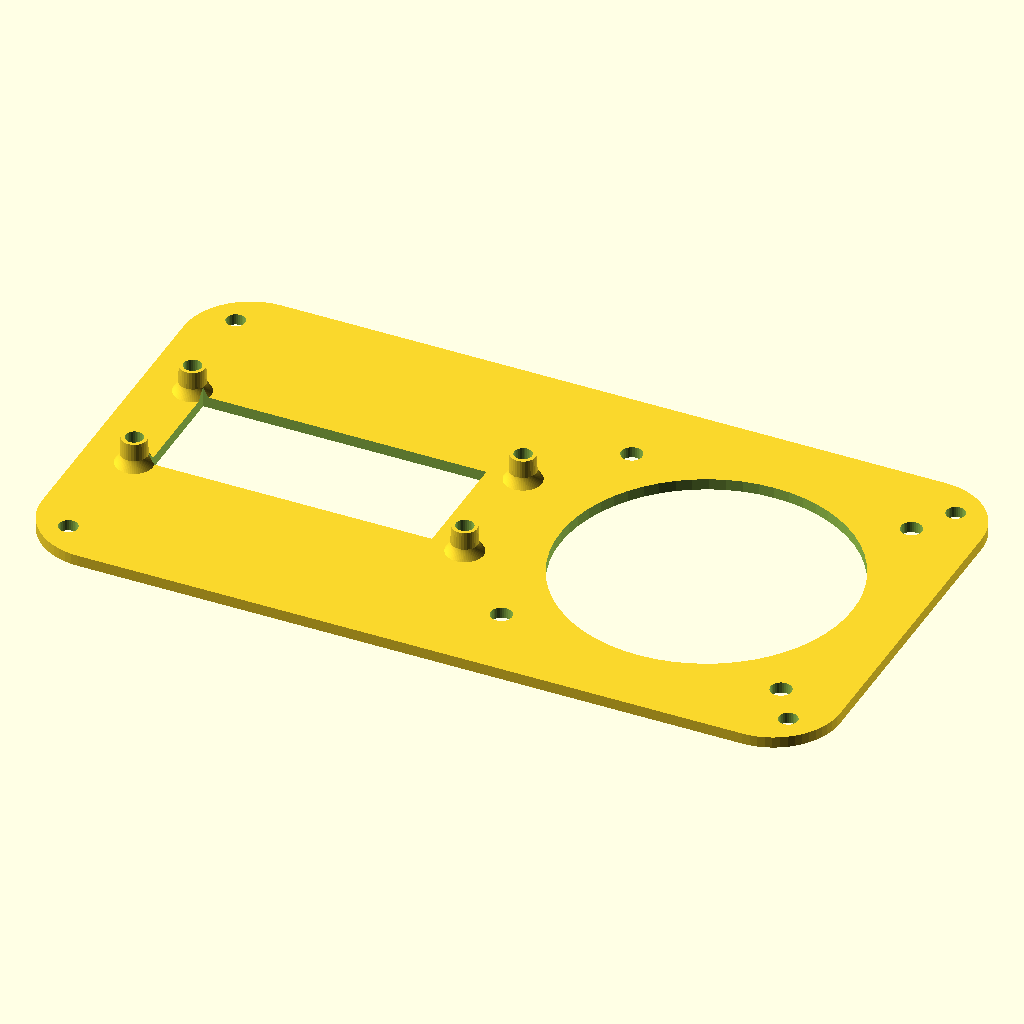
Cell 1: rendered with the file's own defaults.
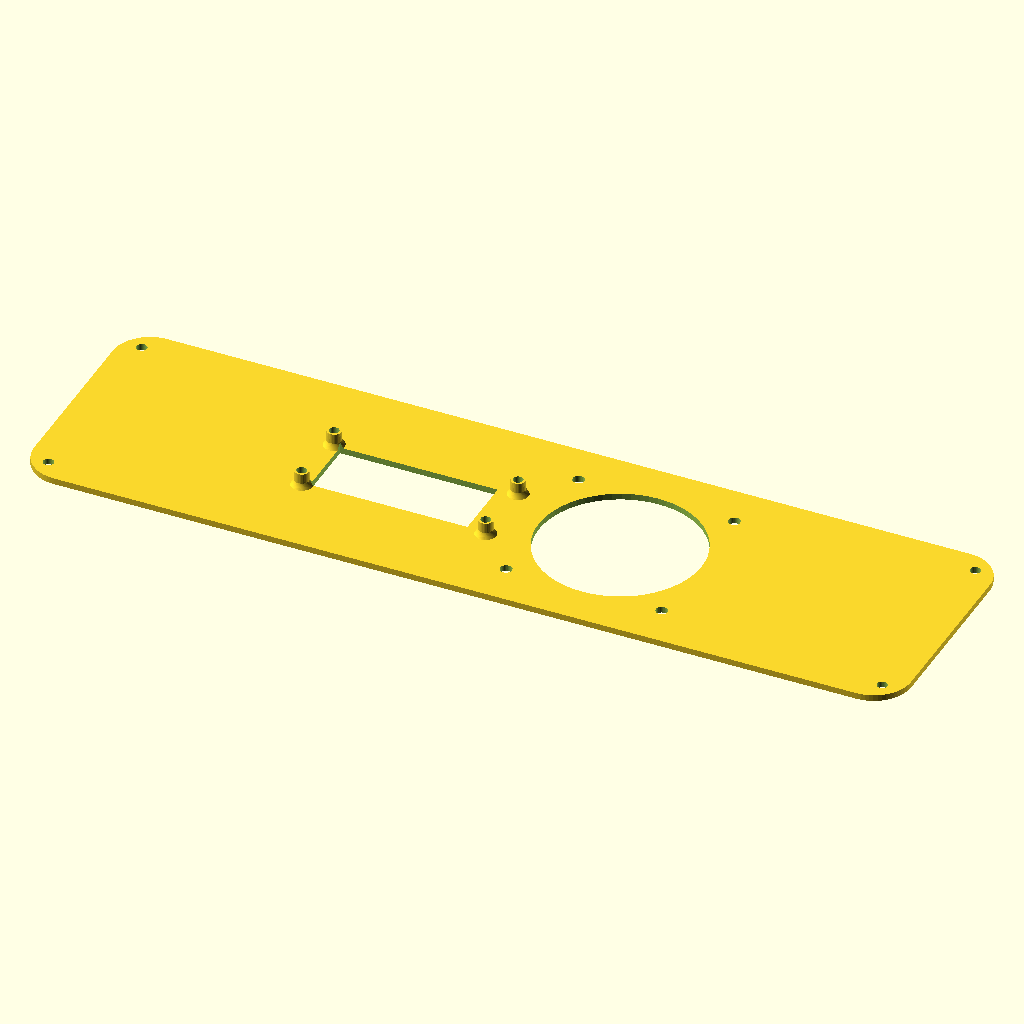
Cell 2: int_w = 280 (everything else at default).
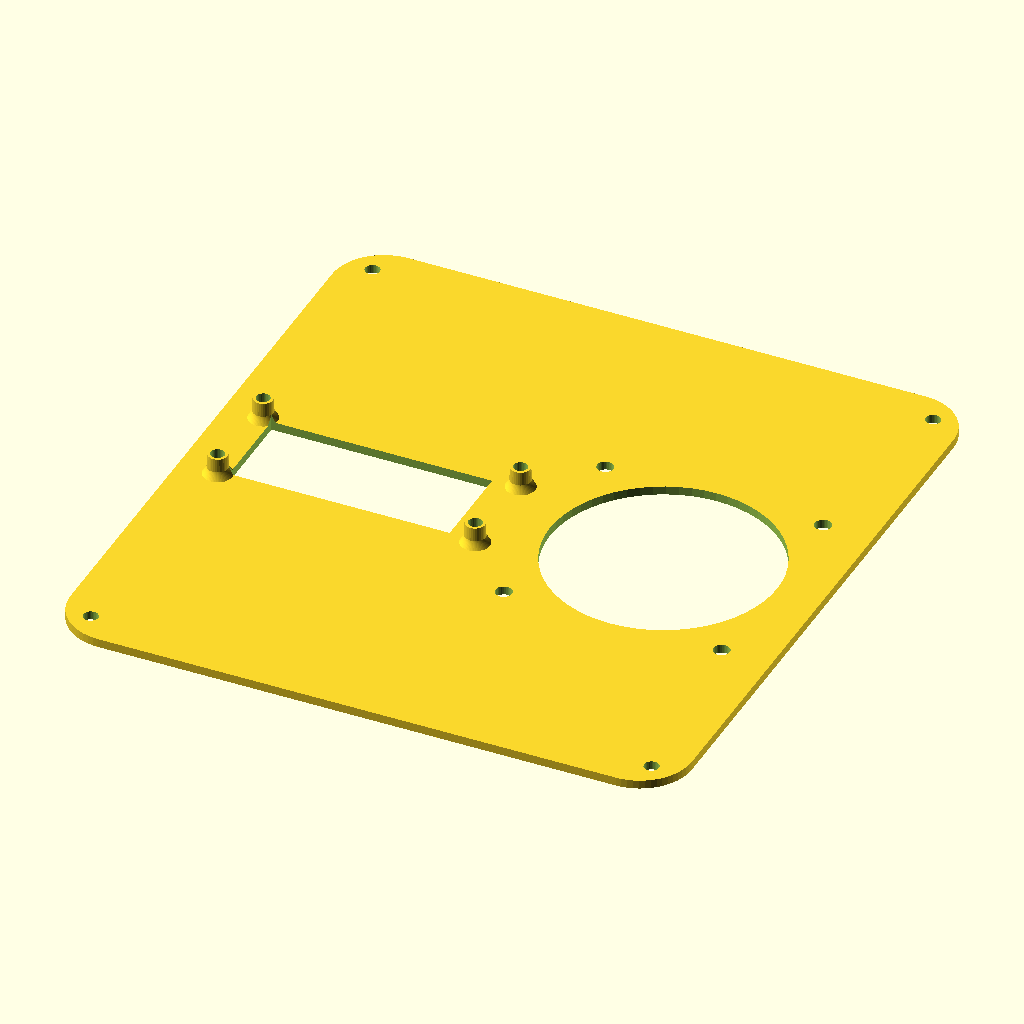
Cell 3: the same model with int_h = 150.
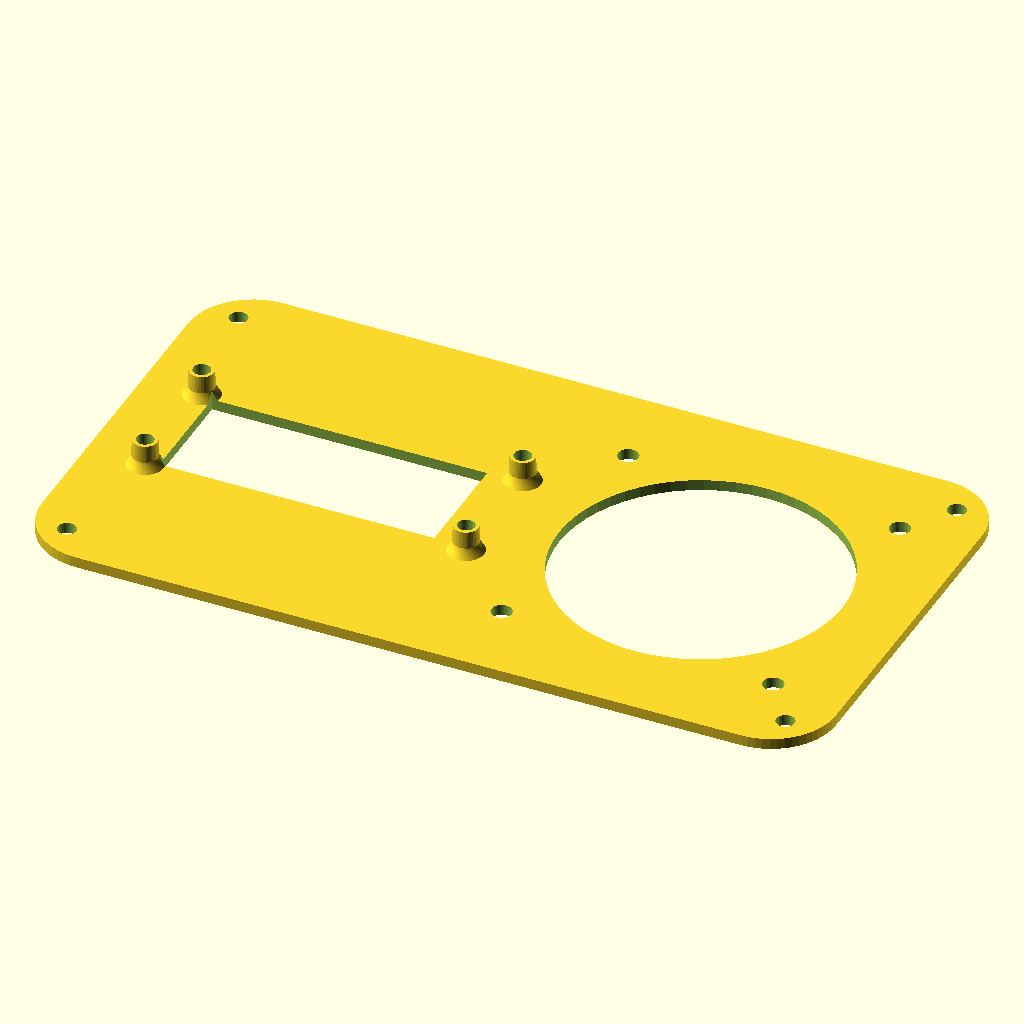
Cell 4 — wall set to 3.6, the other parameters unchanged.
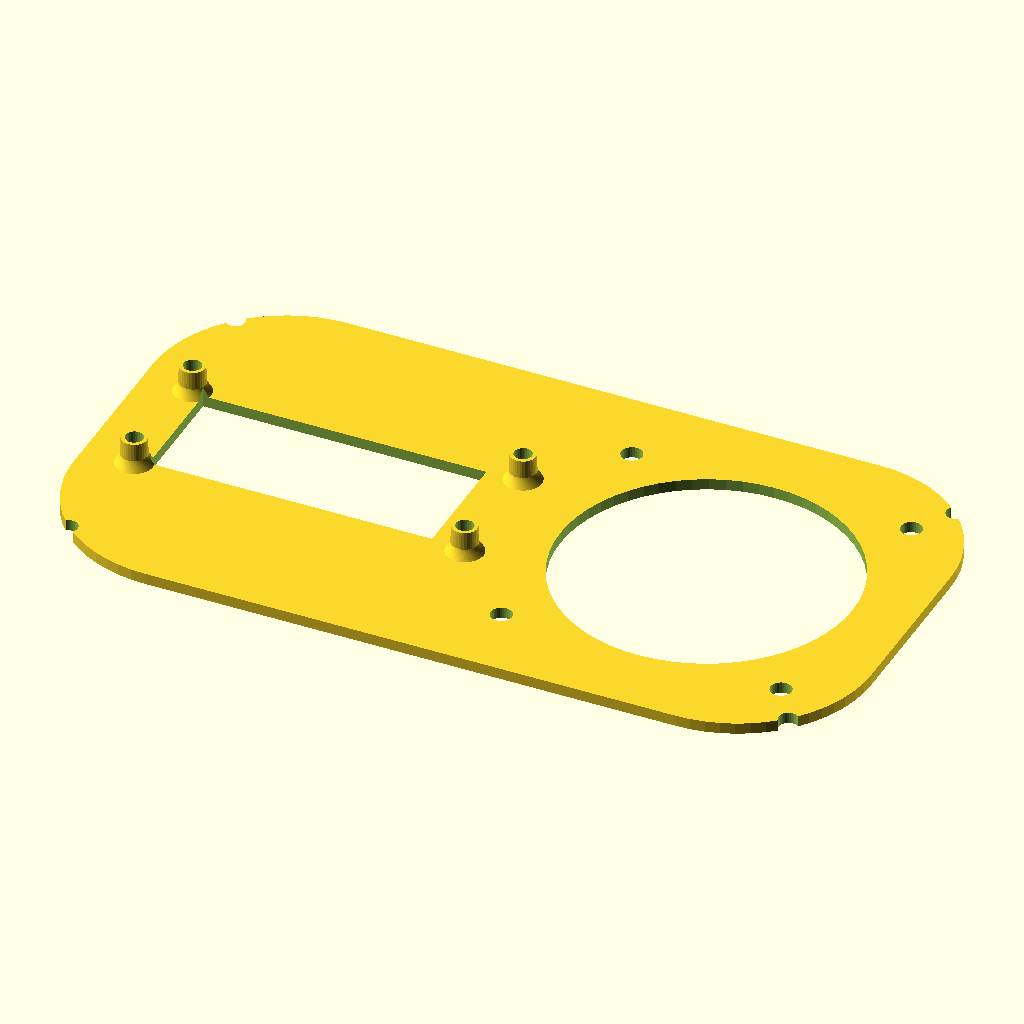
Cell 5: the same model with corner_radius = 24.
All cells are drawn from the same view direction (rotation 55°, 0°, 25°, orthographic, colour scheme Cornfield), but the view is re-fitted for each cell, so position and scale can differ between cells as well as the parameter.
OpenSCAD source file case_cover.scad:
// ==========================================
// GLOBAL PARAMETERS
// ==========================================

// 1. General dimensions
int_w = 140;
int_h = 75;
int_d = 65;
wall = 1.8; 
corner_radius = 12;
fn_val = 60;

steps_depth = 0.9;

// 2. Front panel and cover mounting
cover_thick = 2;
cover_screw_inset = 7; 
body_screw_d = 2.4;      // For 3mm self-tapping screw

// 3. Ammeter (Configurable mount)
ammeter_d = 52.5;
amm_mount_r = 35.6;      // DISTANCE FROM CENTER TO HOLE (configure here)
ammeter_pos = [35, 0];   // Offset of the entire device on the cover

// 4. Seven-segment display
disp_w = 51;
disp_h = 21;
disp_pos = [-35, 0];
disp_stand_d = 4.5;
disp_stand_h = 5;

// ARRAY OF DISPLAY STANDOFF POSITIONS (relative to cutout center)
disp_standoff_coords = [
    [-(disp_w/2 + disp_stand_d/2)-0, -(disp_h/2 + disp_stand_d/2)+1.5],
    [ (disp_w/2 + disp_stand_d/2)+4, -(disp_h/2 + disp_stand_d/2)+1.5],
    [-(disp_w/2 + disp_stand_d/2)-0,  (disp_h/2 + disp_stand_d/2)-1.5],
    [ (disp_w/2 + disp_stand_d/2)+4,  (disp_h/2 + disp_stand_d/2)-1.5]
];

// 5. PCB and USB
pcb_w = 68.5;
pcb_l = 54.5;
pcb_y_offset = 13.5;         // VERTICAL PCB POSITION (offset from the edge)
pcb_stand_h = 5;
usb_offset_from_bottom = 10; 

pcb_standoff_coords = [
    [3, 18], [53.5, 3], [3, 43.5], [53.5, 45]
];

// ==========================================
// HELPER MODULES
// ==========================================

module gusset(w, h, t) {
    polyhedron(
        points = [
            [0,0,0], [w,0,0], [0,t,0], [w,t,0], // Base
            [0,0,h], [0,t,h]                    // Top
        ],
        faces = [
            [0,1,3,2], [0,4,5,2], [1,3,5,4], [0,1,4], [2,3,5]
        ]
    );
}

// For better printing of PCB stands
module hyperboloid_half_horizontal(r_waist = 10, r_base = 20, h = 30, fn = 50) {
    r_w = max(r_waist, 0.001);
    
    // b is calculated assuming 'h' is the height from waist to the top
    b = h / sqrt(pow(r_base / r_w, 2) - 1);
    
    difference() {
        rotate_extrude($fn = 60) {
            polygon(
                concat(
                    // Center axis points (waist to top)
                    [ [0, 0], [0, -h] ],
                    
                    // Generate the curve from top down to waist (y=0)
                    [ for (i = [0 : fn]) 
                        let (
                            y = -1 * (h - (i/fn) * h),
                            x = r_w * sqrt(1 + pow(y/b, 2))
                        ) 
                        [x, y] 
                    ]
                )
            );
        }
        translate([0, 0, -1.8 - 3]) {
            cylinder(d = 3.2, h = 12, $fn = 32);
        }
    }
}

module standoff_through_all(h, hole_d, base_d, surface_thick) {
    difference() {
        union() {
            cylinder(d1 = base_d + 0.4, d2 = base_d, h = h, $fn = 32);
            rotate_extrude($fn = 52) { 
                translate([2, 0, 0]) // 1. Shift the circle from the center (torus radius)
                    circle(r = 0.009);
            }
        }
        translate([0, 0, -surface_thick - 1])
            cylinder(d = hole_d, h = h + surface_thick + 2, $fn = 32);
    }
}

module main_shape(w, h, d, r) {
    hull() {
        translate([r, r, 0]) cylinder(r = r, h = d, $fn = fn_val);
        translate([w - r, r, 0]) cylinder(r = r, h = d, $fn = fn_val);
        translate([r, h - r, 0]) cylinder(r = r, h = d, $fn = fn_val);
        translate([w - r, h - r, 0]) cylinder(r = r, h = d, $fn = fn_val);
    }
}

// ==========================================
// MAIN BODY
// ==========================================

module body() {
    ext_w = int_w + 2 * wall;
    ext_h = int_h + 2 * wall;
    ext_d = int_d + wall;

    difference() {
        difference() {
            main_shape(ext_w, ext_h, ext_d, corner_radius);
            for(x = [25, ext_w - 25], z = [20, ext_d - 20]) {
                translate([x, -5 + steps_depth, z]) 
                    rotate([-90, 0, 0]) 
                    cylinder(d = 10, h = 5, $fn = 32);
            }
        }
        
        translate([wall, wall, wall])
            main_shape(int_w, int_h, int_d + 10, corner_radius - wall);
            
        // USB hole (tied to pcb_y_offset)
        translate([ext_w - wall - 1, wall + pcb_y_offset + usb_offset_from_bottom, wall + pcb_stand_h + 2])
            cube([wall + 2, 12, 6]);

        for(x = [cover_screw_inset, ext_w - cover_screw_inset], 
            y = [cover_screw_inset, ext_h - cover_screw_inset]) {
            
            translate([x, y, ext_d - 15])
                cylinder(d = body_screw_d, h = 16, $fn = 32);
        }
        
        translate([ext_w - wall - pcb_w, wall + pcb_y_offset, wall]) {
            for(pos = pcb_standoff_coords) {
                translate([pos[0], pos[1], -wall - 1])
                    cylinder(d = 3.2, h = wall + 2, $fn = 32);
            }
        }
    }

    for(x = [cover_screw_inset, ext_w - cover_screw_inset], 
        y = [cover_screw_inset, ext_h - cover_screw_inset]) {
        
        translate([x, y, wall]) {
            difference() {
                cylinder(d = 8, h = ext_d - wall, $fn = 32);
                translate([0, 0, ext_d - wall - 15])
                    cylinder(d = body_screw_d, h = 16, $fn = 32);
            }
            
            dir_x = (x < ext_w/2) ? -1 : 1;
            dir_y = (y < ext_h/2) ? -1 : 1;
            
            translate([0, -2/2, 0]) 
                mirror([dir_x == 1 ? 1 : 0, 0, 0])
                gusset(8, 20, 2); 
            
            translate([-2/2, 0, 0])
                rotate([0, 0, 90])
                mirror([dir_y == 1 ? 1 : 0, 0, 0])
                gusset(8, 20, 2);
        }
    }

    // PCB standoffs (position depends on pcb_y_offset)
    translate([ext_w - wall - pcb_w, wall + pcb_y_offset, wall]) {
        for(pos = pcb_standoff_coords) {
            translate([pos[0], pos[1], 0]) {
                standoff_through_all(pcb_stand_h, 3.2, 4.5, wall);
            }
            translate([pos[0], pos[1], 2.8]) {
                hyperboloid_half_horizontal(r_waist = 2.2, r_base = 3.5, h = 3, fn = 50); 
            }
        }
    }
}

// ==========================================
// FRONT COVER
// ==========================================

module cover() {
    ext_w = int_w + 2 * wall;
    ext_h = int_h + 2 * wall;

    difference() {
        union() {
            main_shape(ext_w, ext_h, cover_thick, corner_radius);
            
            translate([ext_w/2 + disp_pos[0], ext_h/2 + disp_pos[1], cover_thick]) {
                for(pos = disp_standoff_coords) {
                    translate([pos[0], pos[1], 0]) 
                        standoff_through_all(disp_stand_h, 3.2, disp_stand_d, cover_thick);
                    translate([pos[0], pos[1], 2.8]) {
                        hyperboloid_half_horizontal(r_waist = 2.2, r_base = 3.5, h = 3, fn = 50); 
                    }
                }
            }
        }
        
        translate([ext_w/2 + ammeter_pos[0], ext_h/2 + ammeter_pos[1], -1]) {
            cylinder(d = ammeter_d, h = cover_thick + 2, $fn = fn_val);
            off = amm_mount_r * 0.7071;
            for(ix = [-1, 1], iy = [-1, 1])
                translate([ix * off, iy * off, 0])
                    cylinder(d = 3.8, h = cover_thick + 2, $fn = 32);
        }
        
        for(x = [cover_screw_inset, ext_w - cover_screw_inset], 
            y = [cover_screw_inset, ext_h - cover_screw_inset]) {
            
            translate([x, y, -1])
                cylinder(d = 3.4, h = cover_thick + 2, $fn = 32);
        }

        translate([ext_w/2 + disp_pos[0], ext_h/2 + disp_pos[1], -1]) {
            for(pos = disp_standoff_coords) {
                translate([pos[0], pos[1], 0])
                    cylinder(d = 3.2, h = cover_thick + 2, $fn = 32);
            }
        }
        
        translate([ext_w/2 + disp_pos[0] - disp_w/2, ext_h/2 + disp_pos[1] - disp_h/2, -1])
            cube([disp_w, disp_h, cover_thick + 8]);
    }
}

// ==========================================
// RENDER
// ==========================================

//body();

// translate([0, 0, int_d + 30]) 
     cover();
Parameter table extracted from the source (name, type, default, range or options):
int_w: number, default 140
int_h: number, default 75
int_d: number, default 65
wall: number, default 1.8
corner_radius: number, default 12
fn_val: number, default 60
steps_depth: number, default 0.9
cover_thick: number, default 2
cover_screw_inset: number, default 7
body_screw_d: number, default 2.4
ammeter_d: number, default 52.5
amm_mount_r: number, default 35.6
ammeter_pos: vector, default [35, 0]
disp_w: number, default 51
disp_h: number, default 21
disp_pos: vector, default [-35, 0]
disp_stand_d: number, default 4.5
disp_stand_h: number, default 5
pcb_w: number, default 68.5
pcb_l: number, default 54.5
pcb_y_offset: number, default 13.5
pcb_stand_h: number, default 5
usb_offset_from_bottom: number, default 10
